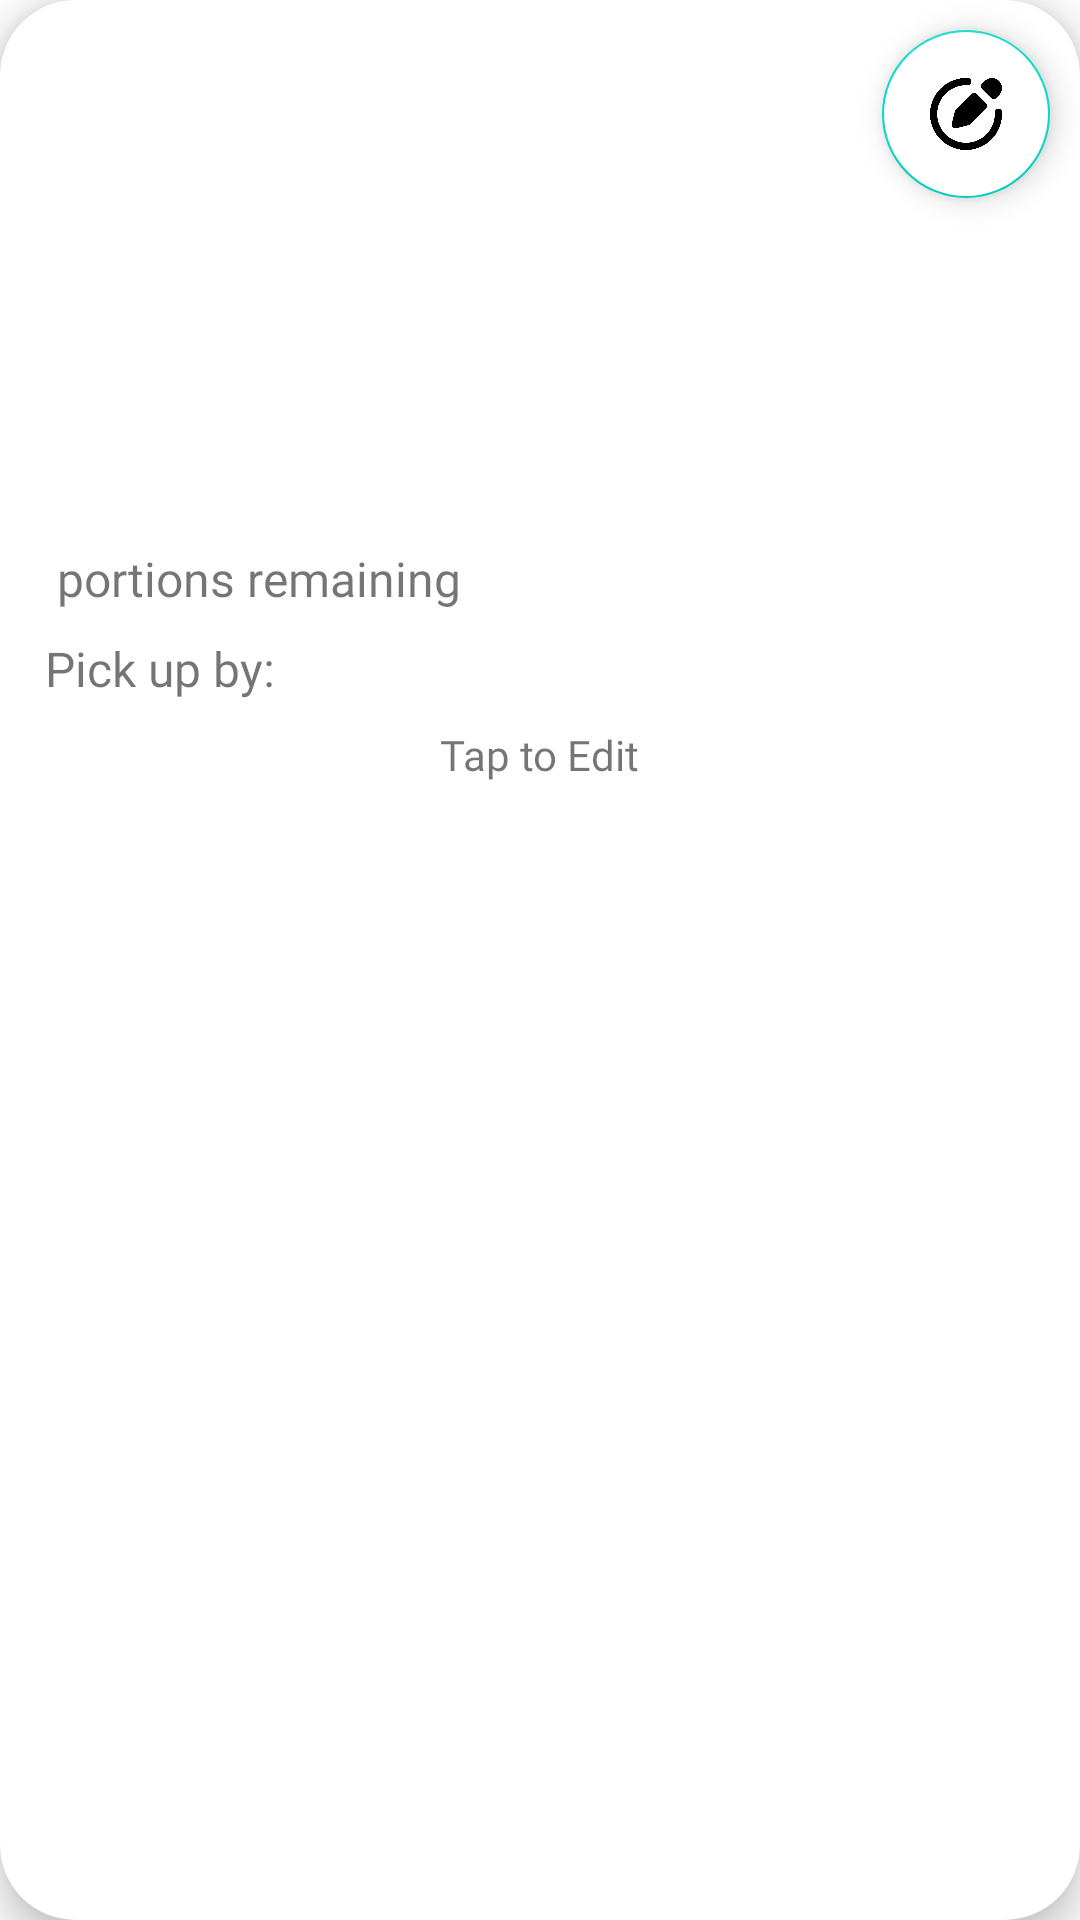

Produce the Android XML layout that renders to this screen, including the resource entries it uses.
<!-- AndroidManifest.xml: application theme Theme.Hawkergogo -->
<!-- res/layout/ongoing.xml -->
<?xml version="1.0" encoding="utf-8"?>
<androidx.cardview.widget.CardView
    xmlns:card_view="http://schemas.android.com/apk/res-auto"
    xmlns:android="http://schemas.android.com/apk/res/android"
    android:id="@+id/ongoingCardview"
    android:layout_width="350dp"
    android:layout_height="270sp"
    android:layout_margin="15dp"
    card_view:cardCornerRadius="25sp"
    card_view:cardElevation="8dp">

    <LinearLayout
        android:layout_width="match_parent"
        android:layout_height="match_parent"
        android:orientation="vertical" >

        <ImageView
            android:id="@+id/img"
            android:layout_width="match_parent"
            android:layout_height="130sp"
            android:layout_gravity="center"
            android:adjustViewBounds="true"
            android:scaleType="centerCrop" />

        <LinearLayout
            android:layout_width="match_parent"
            android:layout_height="match_parent"
            android:layout_marginLeft="15sp"
            android:layout_marginRight="15sp"
            android:orientation="vertical">

            <TextView
                android:id="@+id/title"
                android:layout_width="wrap_content"
                android:layout_height="wrap_content"
                android:layout_gravity="center_vertical"
                android:layout_marginTop="20sp"
                android:layout_marginBottom="5sp"
                android:textSize="20sp"
                android:fontFamily="@font/merriweatherblack"/>

            <LinearLayout
                android:layout_width="match_parent"
                android:layout_height="30dp"
                android:orientation="horizontal">

                <TextView
                    android:id="@+id/reserved"
                    android:layout_width="wrap_content"
                    android:layout_height="wrap_content"
                    android:textSize="16sp"
                    android:fontFamily="@font/merriweatheritalic"/>

                <TextView
                    android:layout_width="wrap_content"
                    android:layout_height="wrap_content"
                    android:textSize="16sp"
                    android:text=" portions remaining"
                    android:fontFamily="@font/merriweatheritalic"/>

            </LinearLayout>

            <LinearLayout
                android:layout_width="match_parent"
                android:layout_height="30dp"
                android:orientation="horizontal">

                <TextView
                    android:layout_width="wrap_content"
                    android:layout_height="wrap_content"
                    android:textSize="16sp"
                    android:text="Pick up by: "
                    android:fontFamily="@font/merriweatherbold"/>

                <TextView
                    android:id="@+id/pickup"
                    android:layout_width="wrap_content"
                    android:layout_height="wrap_content"
                    android:textSize="16sp"
                    android:fontFamily="@font/merriweatheritalic"/>
            </LinearLayout>

            <TextView
                android:layout_width="wrap_content"
                android:layout_height="wrap_content"
                android:layout_gravity="center"
                android:textSize="14sp"
                android:text="Tap to Edit"
                android:fontFamily="@font/merriweatheritalic"/>
        </LinearLayout>
    </LinearLayout>

    <com.google.android.material.floatingactionbutton.FloatingActionButton
        android:id="@+id/floatingActionButton"
        android:layout_width="match_parent"
        android:layout_height="wrap_content"
        android:layout_marginTop="10dp"
        android:layout_marginRight="10dp"
        android:layout_gravity="end"
        android:clickable="true"
        android:backgroundTint="@color/white"
        card_view:srcCompat="@drawable/edit_icon" />


</androidx.cardview.widget.CardView>
<!-- resources referenced by this layout -->
<resources>
  <color name="white">#FFFFFFFF</color>
  <!-- drawable edit_icon: png bitmap (drawable, 9786 bytes) -->
  <style name="Theme.Hawkergogo" parent="Theme.MaterialComponents.DayNight.NoActionBar">
          
          <item name="colorPrimary">@color/purple_500</item>
          <item name="colorPrimaryVariant">@color/purple_700</item>
          <item name="colorOnPrimary">@color/white</item>
          
          <item name="colorSecondary">@color/teal_200</item>
          <item name="colorSecondaryVariant">@color/teal_700</item>
          <item name="colorOnSecondary">@color/black</item>
          
          <item name="android:statusBarColor">?attr/colorPrimaryVariant</item>
          
      </style>
  <color name="purple_500">#FF6200EE</color>
  <color name="purple_700">#FF3700B3</color>
  <color name="teal_200">#FF03DAC5</color>
  <color name="teal_700">#FF018786</color>
  <color name="black">#FF000000</color>
</resources>
